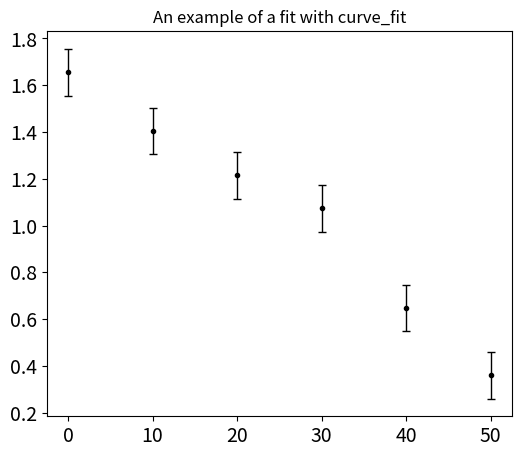

This figure's Python source: (Note: this script raises an exception after producing the figure.)
# %% load libraries
import numpy as np
import matplotlib.pyplot as plt
import scipy.optimize as sc
 
# %% clean up
plt.close('all')
 
# %% Define fitting functions 
 
# a simple way of writing the function
#def func_fit(x, *p):                        
#    return a*np.sin(2*np.pi*b*x + c) + d    
 
 
# a smart way of writing the fit function
def func_fit(x, *p):                        # NB using the '*args', here given as *p
    a=p[0]                                  # is a way to give a varaible input                               # and still use basically the same script
    return a*x
 
 
# %% Making as set of sample data
 
# define data
x_data = [0, 10, 20, 30, 40, 50]

y_data = [1.734, 1.444, 1.178, 0.9178, 0.6519, 0.3813]
mu    = 0;                                                  # for adding noise
sigma = 0.1;                                                # for adding noise
noise_on_data = np.random.normal(mu,sigma, len(y_data));    # errors
y_data=y_data + noise_on_data;                              # y_data with noise
 
ey_data = y_data*0+sigma;                                   # error on y_data
 
# %% Plot data together with the initial guess
 
# inital guess
a_guess = 9                                  #
b_guess = 0.11                               # NB- for fitting a sine the guess is rather important !
c_guess = 0                                  # try for example to set b=0.5 and see the fit
d_guess = 2
p_init = [a_guess, b_guess, c_guess, d_guess];
 
y_guess = func_fit(x_data, *p_init)          # make a array with the guess function
 
 
 
# make figure with data and the guess function
fig = plt.figure(1)                            # makes a figure; fig is a handle to the figure
fig.clf()                                      # clear the figure
fig.set_size_inches(6,5,forward=True)          # sets the image size (w,h) in inches (1inch = 2.54 cm)
plt.rc('xtick',labelsize=14)                   # rc ~ "Run and Configure" # set size of axis-numbers#
plt.rc('ytick',labelsize=14)                   # set the size of the axis-numbers
    
# Plot of initial data and guess function  
ax = fig.add_subplot(1,1,1)                                # makes a subplot; ax is the handle to the axes #
ax.set_title('An example of a fit with curve_fit')
                                                           # NB use \ to continue command on the next line#
h1  = ax.errorbar(x_data, y_data, yerr=ey_data, xerr=None,label='data',\
                 fmt='.',color='k', marker='.',\
                 uplims=False, lolims=False, capsize=3,\
                 elinewidth=1,markeredgewidth=1)           # plotting with errorbars
 
 
h2  = ax.plot(x_data, y_guess,label='Initial guess',\
              color='b', marker=None,\
              linewidth=1)                               # plotting the guess function
 
 
ax.set_xlabel(r'x data [unit]',fontsize=14)                  # set the label on the x-axis
ax.set_ylabel(r'y data [unit]',fontsize=14)             # set the label on the y-axis
    
#ax.set_xlim(0,10)                                       # set the limit on the x-axis
ax.set_ylim(-15,20)                                       # set the limit on the y-axis
 
 
ax.set_xscale('linear')                                     # 'linear' or 'log'
ax.set_yscale('linear')                                     # 'linear' or 'log'
 
#ax.set_xticks(np.array([0, 25, 50, 75, 100, 125]))          # set certain xtick - not always needed
#ax.set_yticks(np.array([0, 50, 100, 150, 200, 250]))        # set certain yticks - not always needed
 
 
ax.set_frame_on(True)     
ax.legend(loc='upper left',frameon=False)
 
 
 
# %% Doing the fitting
p_opt, pcov = sc.curve_fit(func_fit, x_data, y_data, sigma=ey_data,\
                       absolute_sigma=True,\
                       p0=p_init)                                        # doing the fit
                                                                         # parameters returned in p_opt
e_p_opt = np.sqrt(np.diag(pcov))                                         # errorbars as square root of diagonal elements
                                                                         # in the covariance matrix
 
chi_square = np.sum(((y_data-func_fit(x_data, *p_opt))/ey_data)**2)      # caluculate chi^2 for the fit
 
y_fit =func_fit(x_data,*p_opt)                                          # array with the fitted function
 
 
 
# adding the fit to the plot
ax.plot(x_data,y_fit,'-r',label='fitted curve' )
ax.legend()
ax.legend(loc='upper left',frameon=False)
 
 
# summarize the fit in some text lines
num_dig = 3
line1 = '############# Fit result ######################'
line2 = 'a = ' + str(round(p_opt[0],num_dig)) + ' $\pm$ ' + str(round(e_p_opt[0],num_dig))
line3 = 'b = ' + str(round(p_opt[1],num_dig)) + ' $\pm$ ' + str(round(e_p_opt[1],num_dig))
line4 = 'c = ' + str(round(p_opt[2],num_dig)) + ' $\pm$ ' + str(round(e_p_opt[2],num_dig))
line5 = 'd = ' + str(round(p_opt[3],num_dig)) + ' $\pm$ ' + str(round(e_p_opt[3],num_dig))
line6 = '$\chi^2$ = ' + str(round(chi_square,2))
line7 = '###############################################'
 
ax.text(8,12,line2 + '\n' + line3 +\
        '\n' + line4 + '\n' + line5 +'\n' + line6)                      # NB - simple way of adding string
plt.show()
 
 
# print the fitted values to the console
print(line1)
print(line2)
print(line3)
print(line4)
print(line5)
print(line6)                                                  
 
# save figure
figure_name = 'test_figure_fit.png';                            
fig.savefig(figure_name)
